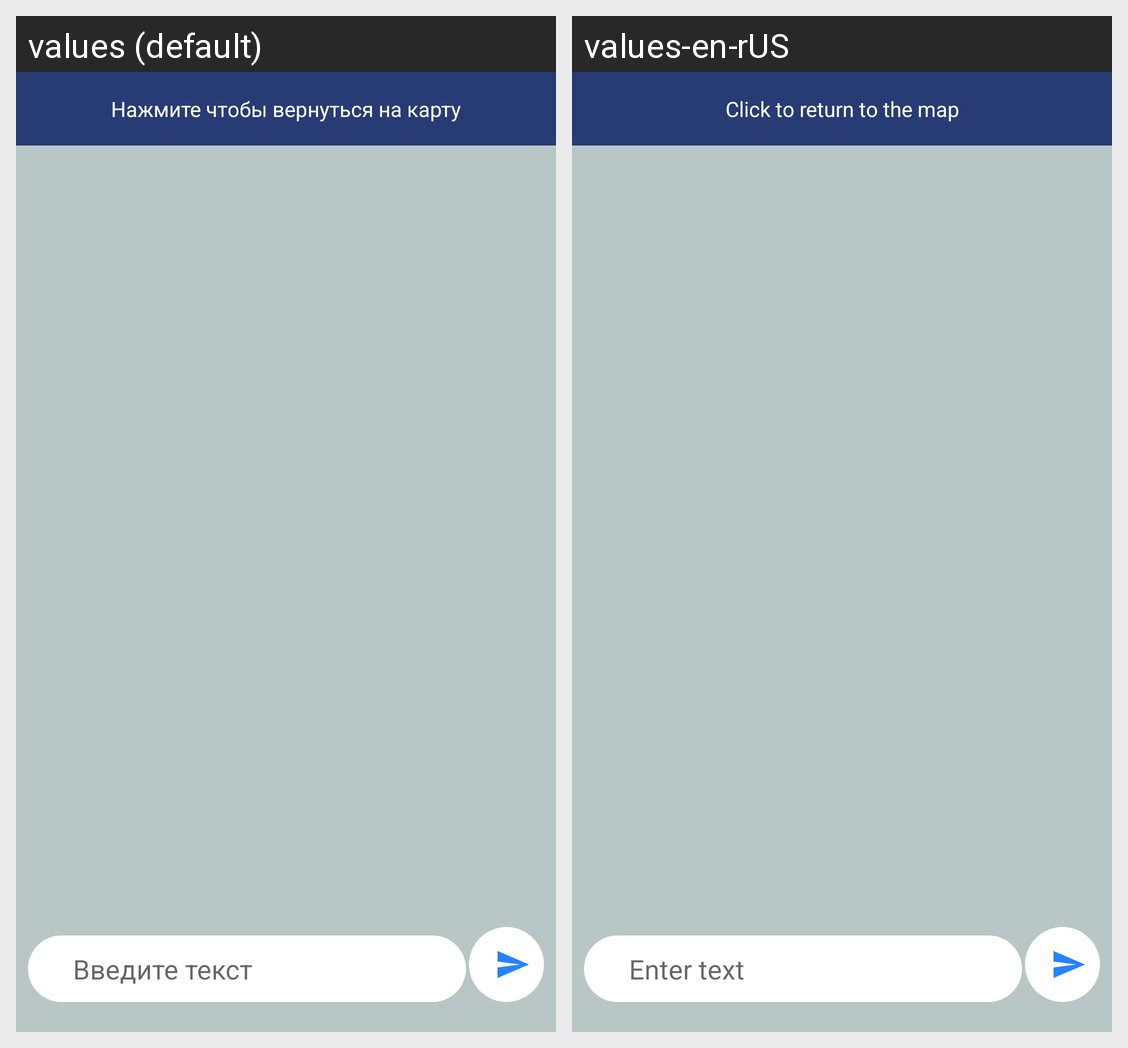

Locale-by-locale string values for the Android screen shown in this grid:
Android screen res/layout/message.xml rendered under 2 locales, left to right: values (default), values-en-rUS. Device: Nexus 5 (rendered at 1080×1920; each locale shown at half size, 540×960, under a caption strip naming it); theme AppTheme.
Strings drawn on this screen, with the default value and each locale's value (text and hints the layout hard-codes, and strings that could not be matched under every locale, appear in the picture but are not listed):

tap_to_back_to_map
  values: Нажмите чтобы вернуться на карту
  values-en-rUS: Click to return to the map

write_text
  values: Введите текст
  values-en-rUS: Enter text
